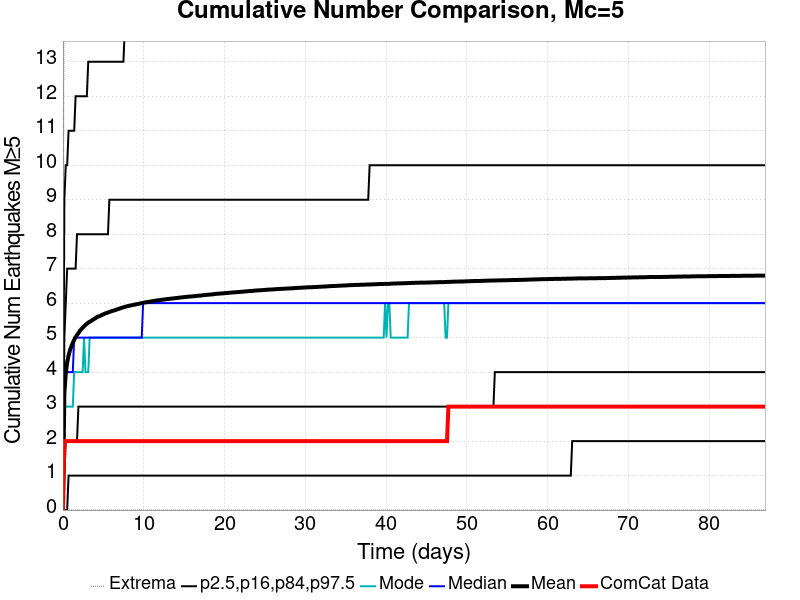

The data file committed next to this chart (first rows):
Time (days), ComCat Data, Simulation Mean, Simulation Median, Simulation Mode, Simulation Minimum, Simulation Maximum, 2.5 %-ile, 16 %-ile, 84 %-ile, 97.5 %-ile
0.0, 0.0, 0.0, 0.0, 0.0, 0.0, 0.0, 0.0, 0.0, 0.0, 0.0
0.1742, 2.0, 3.402, 3.0, 3.0, 0.0, 20.0, 0.0, 1.0, 5.0, 9.0
0.3484, 2.0, 3.957, 4.0, 3.0, 0.0, 20.0, 0.0, 2.0, 6.0, 10.0
0.5226, 2.0, 4.28, 4.0, 3.0, 0.0, 21.0, 0.0, 2.0, 7.0, 10.0
0.6968, 2.0, 4.48, 4.0, 3.0, 0.0, 21.0, 1.0, 2.0, 7.0, 11.0
0.871, 2.0, 4.633, 4.0, 3.0, 0.0, 21.0, 1.0, 2.0, 7.0, 11.0
1.045, 2.0, 4.745, 4.0, 3.0, 0.0, 22.0, 1.0, 2.0, 7.0, 11.0
1.219, 2.0, 4.845, 4.0, 3.0, 0.0, 22.0, 1.0, 2.0, 7.0, 11.0
1.394, 2.0, 4.937, 5.0, 4.0, 0.0, 23.0, 1.0, 2.0, 7.0, 11.0
1.568, 2.0, 5.008, 5.0, 4.0, 0.0, 23.0, 1.0, 2.0, 7.0, 12.0
1.742, 2.0, 5.077, 5.0, 4.0, 0.0, 26.0, 1.0, 2.0, 8.0, 12.0
1.916, 2.0, 5.131, 5.0, 4.0, 0.0, 26.0, 1.0, 3.0, 8.0, 12.0
2.09, 2.0, 5.194, 5.0, 4.0, 0.0, 27.0, 1.0, 3.0, 8.0, 12.0
2.265, 2.0, 5.243, 5.0, 4.0, 0.0, 29.0, 1.0, 3.0, 8.0, 12.0
2.439, 2.0, 5.288, 5.0, 4.0, 0.0, 29.0, 1.0, 3.0, 8.0, 12.0
2.613, 2.0, 5.327, 5.0, 5.0, 0.0, 29.0, 1.0, 3.0, 8.0, 12.0
2.787, 2.0, 5.369, 5.0, 4.0, 0.0, 29.0, 1.0, 3.0, 8.0, 12.0
2.961, 2.0, 5.402, 5.0, 4.0, 0.0, 29.0, 1.0, 3.0, 8.0, 12.0
3.136, 2.0, 5.436, 5.0, 4.0, 0.0, 29.0, 1.0, 3.0, 8.0, 13.0
3.31, 2.0, 5.461, 5.0, 5.0, 0.0, 29.0, 1.0, 3.0, 8.0, 13.0
3.484, 2.0, 5.483, 5.0, 5.0, 0.0, 29.0, 1.0, 3.0, 8.0, 13.0
3.658, 2.0, 5.513, 5.0, 5.0, 0.0, 29.0, 1.0, 3.0, 8.0, 13.0
3.832, 2.0, 5.535, 5.0, 5.0, 0.0, 29.0, 1.0, 3.0, 8.0, 13.0
4.007, 2.0, 5.56, 5.0, 5.0, 0.0, 29.0, 1.0, 3.0, 8.0, 13.0
4.181, 2.0, 5.592, 5.0, 5.0, 0.0, 29.0, 1.0, 3.0, 8.0, 13.0
4.355, 2.0, 5.61, 5.0, 5.0, 0.0, 29.0, 1.0, 3.0, 8.0, 13.0
4.529, 2.0, 5.624, 5.0, 5.0, 0.0, 29.0, 1.0, 3.0, 8.0, 13.0
4.703, 2.0, 5.645, 5.0, 5.0, 0.0, 29.0, 1.0, 3.0, 8.0, 13.0
4.878, 2.0, 5.663, 5.0, 5.0, 0.0, 29.0, 1.0, 3.0, 8.0, 13.0
5.052, 2.0, 5.681, 5.0, 5.0, 0.0, 29.0, 1.0, 3.0, 8.0, 13.0
5.226, 2.0, 5.7, 5.0, 5.0, 0.0, 29.0, 1.0, 3.0, 8.0, 13.0
5.4, 2.0, 5.713, 5.0, 5.0, 0.0, 29.0, 1.0, 3.0, 8.0, 13.0
5.574, 2.0, 5.729, 5.0, 5.0, 0.0, 29.0, 1.0, 3.0, 8.0, 13.0
5.749, 2.0, 5.745, 5.0, 5.0, 0.0, 29.0, 1.0, 3.0, 9.0, 13.0
5.923, 2.0, 5.76, 5.0, 5.0, 0.0, 29.0, 1.0, 3.0, 9.0, 13.0
6.097, 2.0, 5.773, 5.0, 5.0, 0.0, 29.0, 1.0, 3.0, 9.0, 13.0
6.271, 2.0, 5.784, 5.0, 5.0, 0.0, 29.0, 1.0, 3.0, 9.0, 13.0
6.445, 2.0, 5.797, 5.0, 5.0, 0.0, 29.0, 1.0, 3.0, 9.0, 13.0
6.62, 2.0, 5.811, 5.0, 5.0, 0.0, 29.0, 1.0, 3.0, 9.0, 13.0
6.794, 2.0, 5.825, 5.0, 5.0, 0.0, 30.0, 1.0, 3.0, 9.0, 13.0
6.968, 2.0, 5.839, 5.0, 5.0, 0.0, 30.0, 1.0, 3.0, 9.0, 13.0
7.142, 2.0, 5.855, 5.0, 5.0, 0.0, 30.0, 1.0, 3.0, 9.0, 13.0
7.316, 2.0, 5.867, 5.0, 5.0, 0.0, 30.0, 1.0, 3.0, 9.0, 13.0
7.491, 2.0, 5.88, 5.0, 5.0, 0.0, 30.0, 1.0, 3.0, 9.0, 13.0
7.665, 2.0, 5.891, 5.0, 5.0, 0.0, 30.0, 1.0, 3.0, 9.0, 14.0
7.839, 2.0, 5.901, 5.0, 5.0, 0.0, 30.0, 1.0, 3.0, 9.0, 14.0
8.013, 2.0, 5.915, 5.0, 5.0, 0.0, 30.0, 1.0, 3.0, 9.0, 14.0
8.187, 2.0, 5.923, 5.0, 5.0, 0.0, 30.0, 1.0, 3.0, 9.0, 14.0
8.362, 2.0, 5.932, 5.0, 5.0, 0.0, 31.0, 1.0, 3.0, 9.0, 14.0
8.536, 2.0, 5.939, 5.0, 5.0, 0.0, 31.0, 1.0, 3.0, 9.0, 14.0
8.71, 2.0, 5.951, 5.0, 5.0, 0.0, 31.0, 1.0, 3.0, 9.0, 14.0
8.884, 2.0, 5.957, 5.0, 5.0, 0.0, 31.0, 1.0, 3.0, 9.0, 14.0
9.058, 2.0, 5.966, 5.0, 5.0, 0.0, 31.0, 1.0, 3.0, 9.0, 14.0
9.233, 2.0, 5.975, 5.0, 5.0, 0.0, 31.0, 1.0, 3.0, 9.0, 14.0
9.407, 2.0, 5.982, 5.0, 5.0, 0.0, 31.0, 1.0, 3.0, 9.0, 14.0
9.581, 2.0, 5.992, 5.0, 5.0, 0.0, 31.0, 1.0, 3.0, 9.0, 14.0
9.755, 2.0, 6, 5.0, 5.0, 0.0, 31.0, 1.0, 3.0, 9.0, 14.0
9.929, 2.0, 6.01, 6.0, 5.0, 0.0, 32.0, 1.0, 3.0, 9.0, 14.0
10.1, 2.0, 6.019, 6.0, 5.0, 0.0, 32.0, 1.0, 3.0, 9.0, 14.0
10.28, 2.0, 6.025, 6.0, 5.0, 0.0, 32.0, 1.0, 3.0, 9.0, 14.0
... 440 more rows
